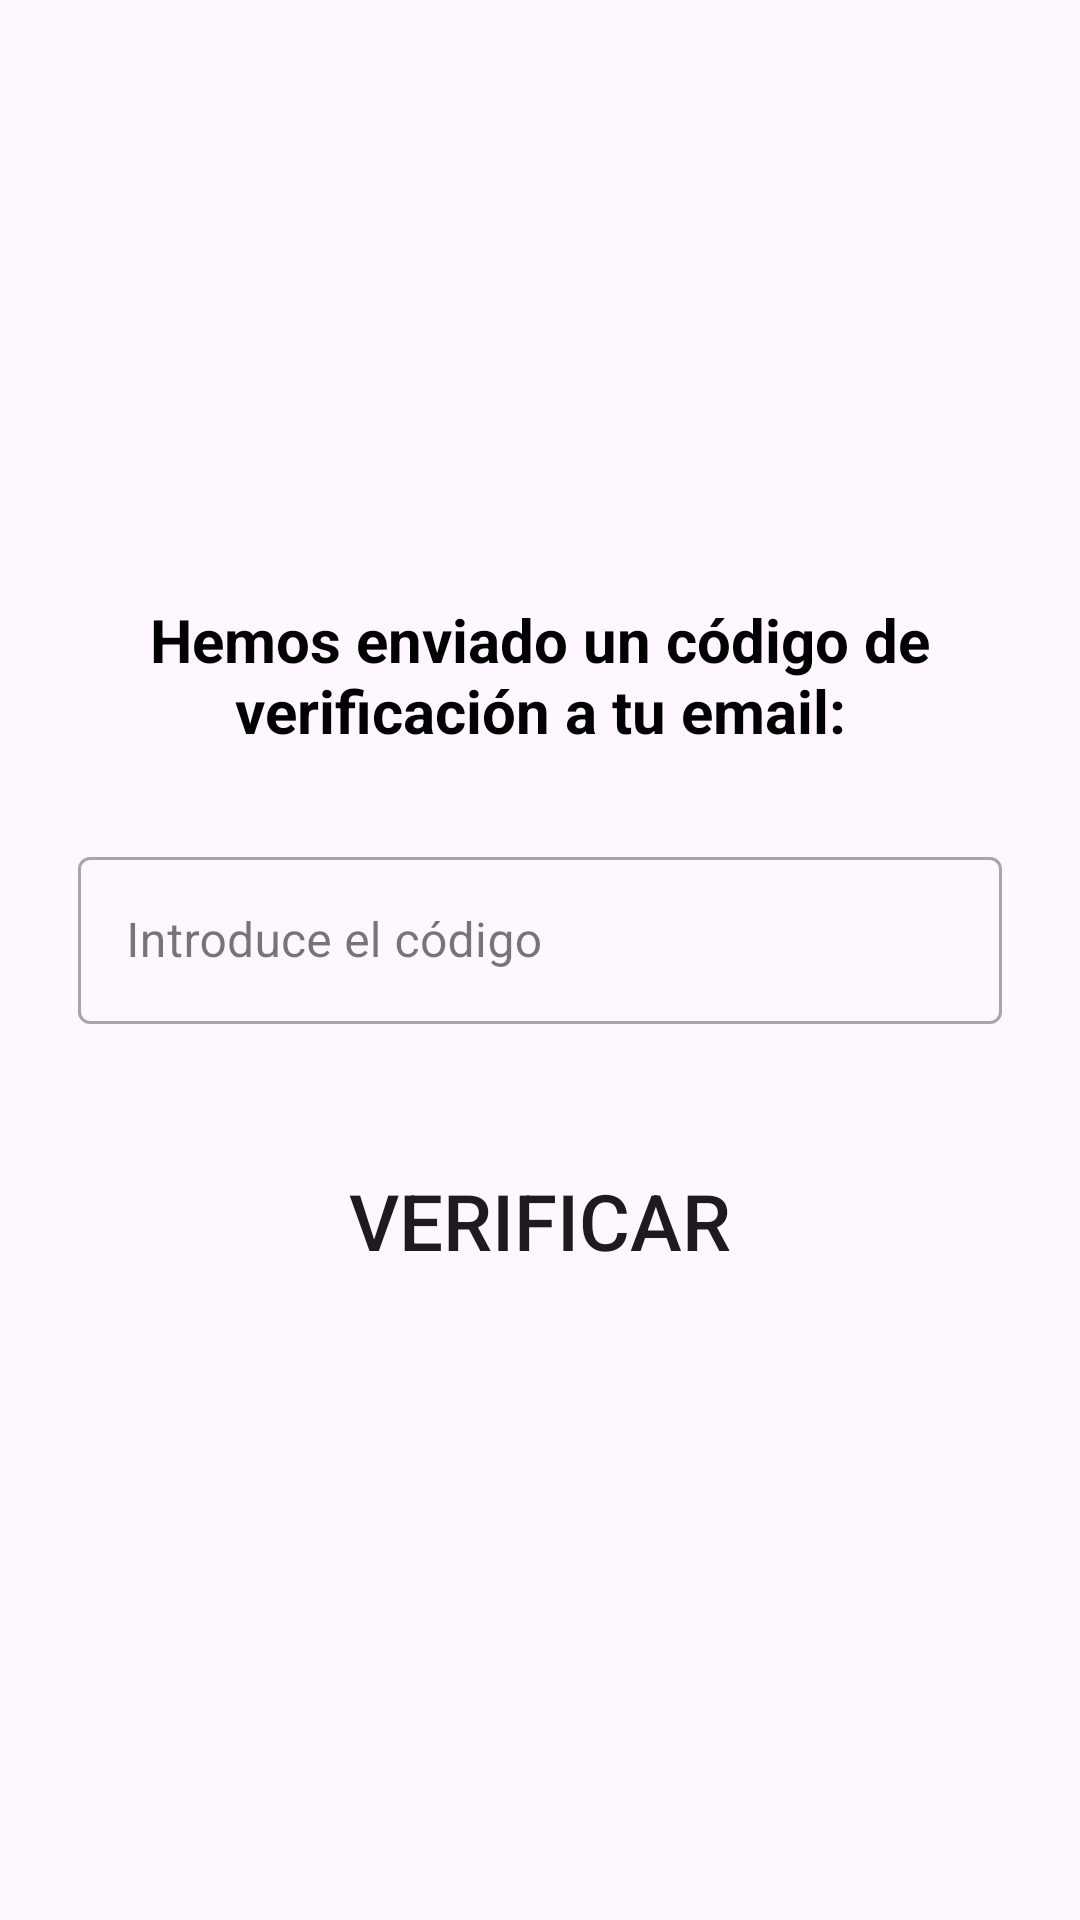

Reconstruct the res/layout file that produces this screen, plus the resources it refers to.
<!-- AndroidManifest.xml: application theme Base.Theme.EcoProyect -->
<!-- res/layout/activity_register_verification.xml -->
<?xml version="1.0" encoding="utf-8"?>
<LinearLayout xmlns:android="http://schemas.android.com/apk/res/android"
    xmlns:app="http://schemas.android.com/apk/res-auto"
    xmlns:tools="http://schemas.android.com/tools"
    android:layout_width="match_parent"
    android:layout_height="match_parent"
    tools:context=".RegisterVerification"
    android:orientation="vertical"
    android:gravity="center">


    <TextView
        android:id="@+id/textView2"
        android:layout_width="wrap_content"
        android:layout_height="wrap_content"
        android:text="Hemos enviado un código de verificación a tu email:"
        android:textColor="@color/black"
        android:textSize="20dp"
        android:textStyle="bold"
        android:layout_marginStart="16dp"
        android:layout_marginEnd="16dp"
        android:gravity="center"
        app:layout_constraintEnd_toEndOf="parent"
        app:layout_constraintStart_toStartOf="parent"
        tools:layout_editor_absoluteY="320dp" />

    <com.google.android.material.textfield.TextInputLayout
        android:id="@+id/outlinedTextField"
        style="@style/Widget.MaterialComponents.TextInputLayout.OutlinedBox"
        android:layout_width="match_parent"
        android:layout_height="wrap_content"
        android:layout_marginHorizontal="26dp"
        android:layout_marginTop="30dp"
        android:hint="Introduce el código"
        app:layout_constraintEnd_toEndOf="parent"
        app:layout_constraintHorizontal_bias="0.5"
        app:layout_constraintStart_toStartOf="parent"
        app:layout_constraintTop_toBottomOf="@+id/textView2">

        <com.google.android.material.textfield.TextInputEditText
            android:id="@+id/etOTP"
            android:layout_width="match_parent"
            android:layout_height="wrap_content"
            android:maxLength="6"/>

    </com.google.android.material.textfield.TextInputLayout>

    <androidx.appcompat.widget.AppCompatButton
        android:id="@+id/btnVeriicar"
        android:layout_width="match_parent"
        android:layout_height="wrap_content"
        android:text="Verificar"
        android:textSize="26dp"
        android:background="@drawable/btn_green"
        android:padding="16dp"
        android:layout_marginTop="32dp"
        android:layout_marginStart="96dp"
        android:layout_marginEnd="96dp"/>

</LinearLayout>
<!-- resources referenced by this layout -->
<resources>
  <color name="black">#FF000000</color>
  <style name="Base.Theme.EcoProyect" parent="Theme.Material3.DayNight.NoActionBar">
          
          <item name="colorPrimary">@color/colorPrimary</item>
          <item name="colorPrimaryVariant">@color/colorPrimaryVariant</item>
          <item name="colorOnPrimary">@color/colorOnPrimary</item>
          
          <item name="colorSecondary">@color/colorSecondary</item>
          <item name="colorSecondaryVariant">@color/colorSecondaryVariant</item>
          <item name="colorOnSecondary">@color/colorOnSecondary</item>
          
          <item name="android:statusBarColor">@color/colorPrimary</item>
          
      </style>
  <color name="colorPrimary">#6200EE</color>
  <color name="colorPrimaryVariant">#3700B3</color>
  <color name="colorOnPrimary">#FFFFFF</color>
  <color name="colorSecondary">#03DAC6</color>
  <color name="colorSecondaryVariant">#018786</color>
  <color name="colorOnSecondary">#000000</color>
</resources>
